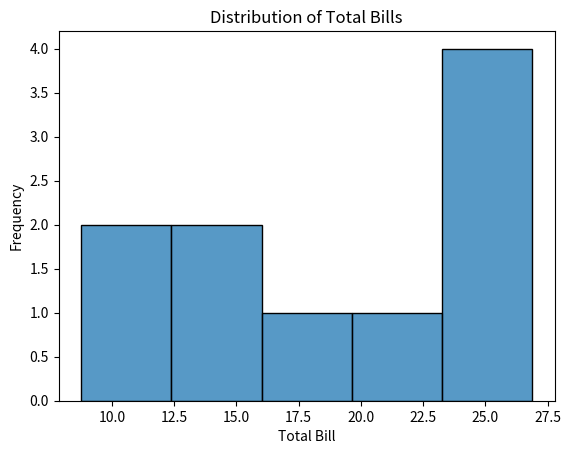

Reproduce this figure in Python.
# Histogram using Seaborn

import seaborn as sns # type: ignore
import matplotlib.pyplot as plt

# Sample data
data = {
    'total_bill': [16.99, 10.34, 21.01, 23.68, 24.59, 25.29, 8.77, 26.88, 15.04, 14.78]
}

# Create a histogram
sns.histplot(data=data, x='total_bill')

# Add labels and title
plt.xlabel('Total Bill')
plt.ylabel('Frequency')
plt.title('Distribution of Total Bills')

# bins, step, and other parameters can be adjusted as needed
plt.show()
